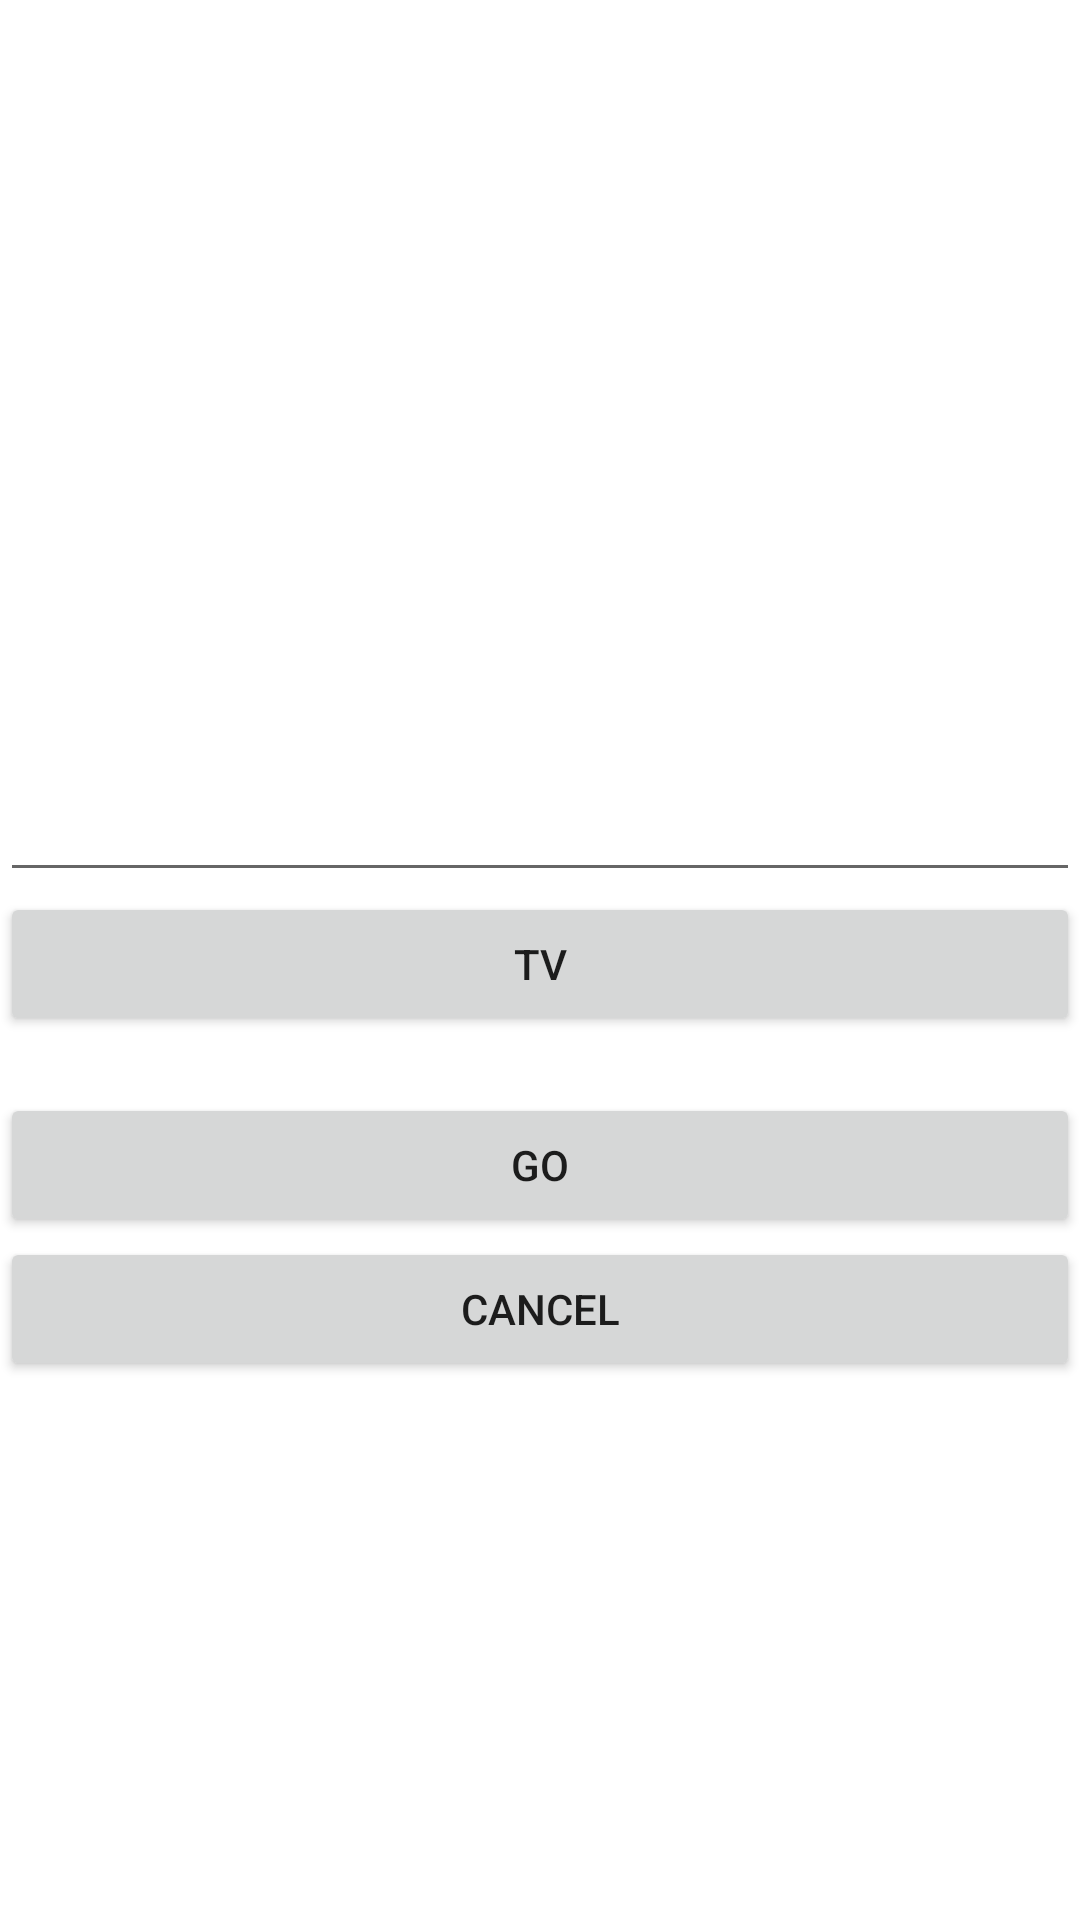

Android layout source for this screen:
<!-- AndroidManifest.xml: application theme Theme.MAlertDialog -->
<!-- res/layout/alert_dialog.xml -->
<?xml version="1.0" encoding="utf-8"?>
<LinearLayout xmlns:android="http://schemas.android.com/apk/res/android"
    android:orientation="vertical"
    android:layout_width="match_parent"
    android:layout_height="match_parent">

    <Space
        android:layout_width="match_parent"
        android:layout_height="256dp" />

    <EditText
        android:id="@+id/edText"
        android:layout_width="match_parent"
        android:layout_height="wrap_content"
        android:ems="10"
        android:inputType="textPersonName" />

    <Button
        android:id="@+id/tvBtn"
        android:layout_width="match_parent"
        android:layout_height="wrap_content"
        android:text="TV" />

    <TextView
        android:id="@+id/textView2"
        android:layout_width="match_parent"
        android:layout_height="wrap_content"
        android:textAlignment="center" />

    <Button
        android:id="@+id/goBtn"
        android:layout_width="match_parent"
        android:layout_height="wrap_content"
        android:text="GO" />

    <Button
        android:id="@+id/cancelBtn"
        android:layout_width="match_parent"
        android:layout_height="wrap_content"
        android:text="Cancel" />
</LinearLayout>
<!-- resources referenced by this layout -->
<resources>
  <style name="Theme.MAlertDialog" parent="Theme.MaterialComponents.DayNight.DarkActionBar">
          
          <item name="colorPrimary">@color/purple_500</item>
          <item name="colorPrimaryVariant">@color/purple_700</item>
          <item name="colorOnPrimary">@color/white</item>
          
          <item name="colorSecondary">@color/teal_200</item>
          <item name="colorSecondaryVariant">@color/teal_700</item>
          <item name="colorOnSecondary">@color/black</item>
          
          <item name="android:statusBarColor" tools:targetApi="l">?attr/colorPrimaryVariant</item>
          
      </style>
  <!-- not gathered from this repository: default colours our renderer supplied (Android Studio template values) -->
  <color name="purple_500">#FF6200EE</color>
  <color name="purple_700">#FF3700B3</color>
  <color name="teal_200">#FF03DAC5</color>
  <color name="teal_700">#FF018786</color>
  <color name="black">#FF000000</color>
  <color name="white">#FFFFFFFF</color>
</resources>
